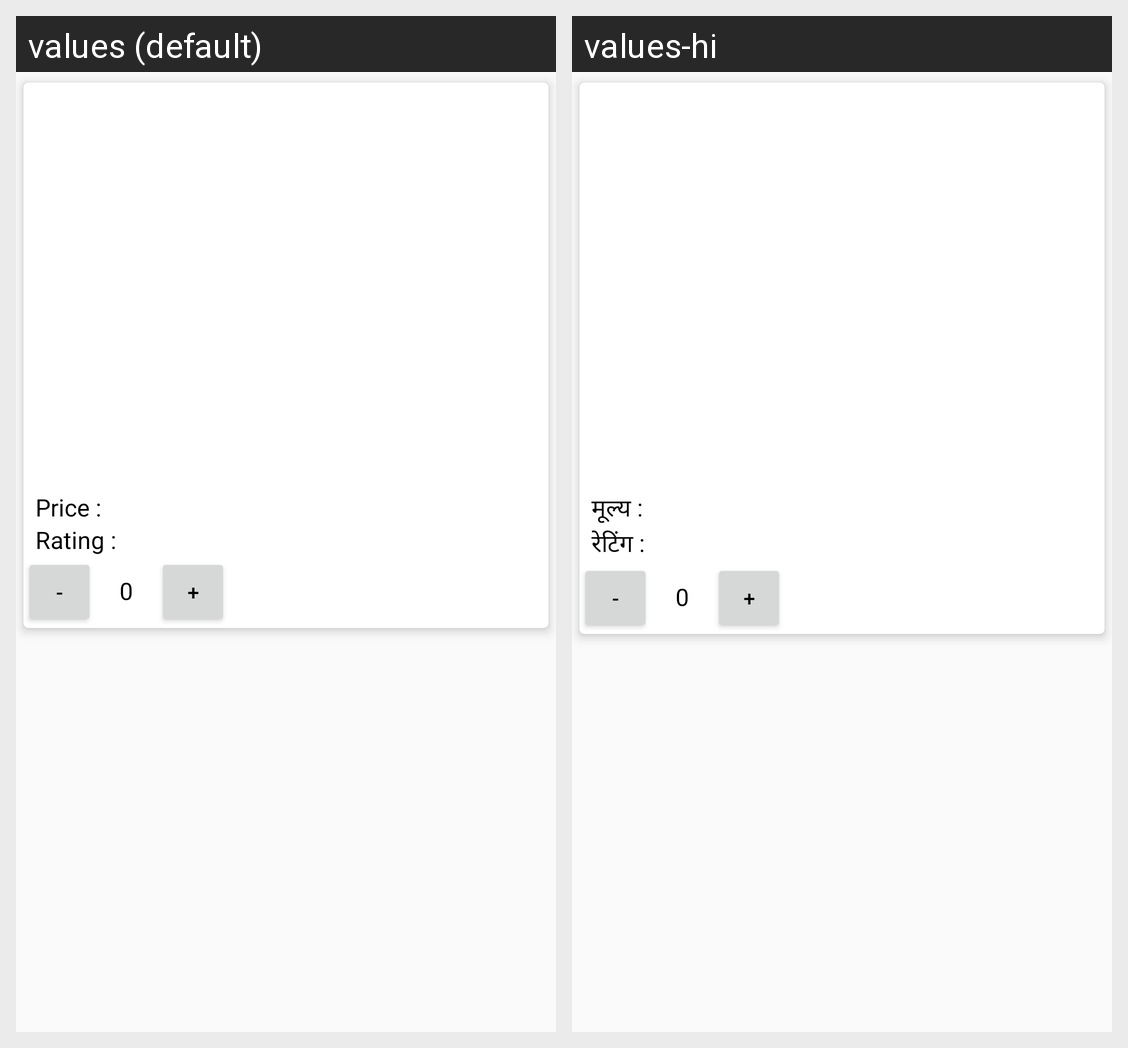

Here is an Android app screen in its default locale and in the app's own translations. Write out the translated-string differences for the strings that appear on this screen.
Android screen res/layout/cuisine_list_item.xml rendered under 2 locales, left to right: values (default), values-hi. Device: Nexus 5 (rendered at 1080×1920; each locale shown at half size, 540×960, under a caption strip naming it); theme AppTheme.
Strings drawn on this screen, with the default value and each locale's value (text and hints the layout hard-codes, and strings that could not be matched under every locale, appear in the picture but are not listed):

price
  values: Price :
  values-hi: मूल्य :

rating
  values: Rating :
  values-hi: रेटिंग :
